3-way image classification set "Traintest3way" from GitHub (Anshu-17/EF_VisTransfom); label vocabulary: edema, fracture, healthy.

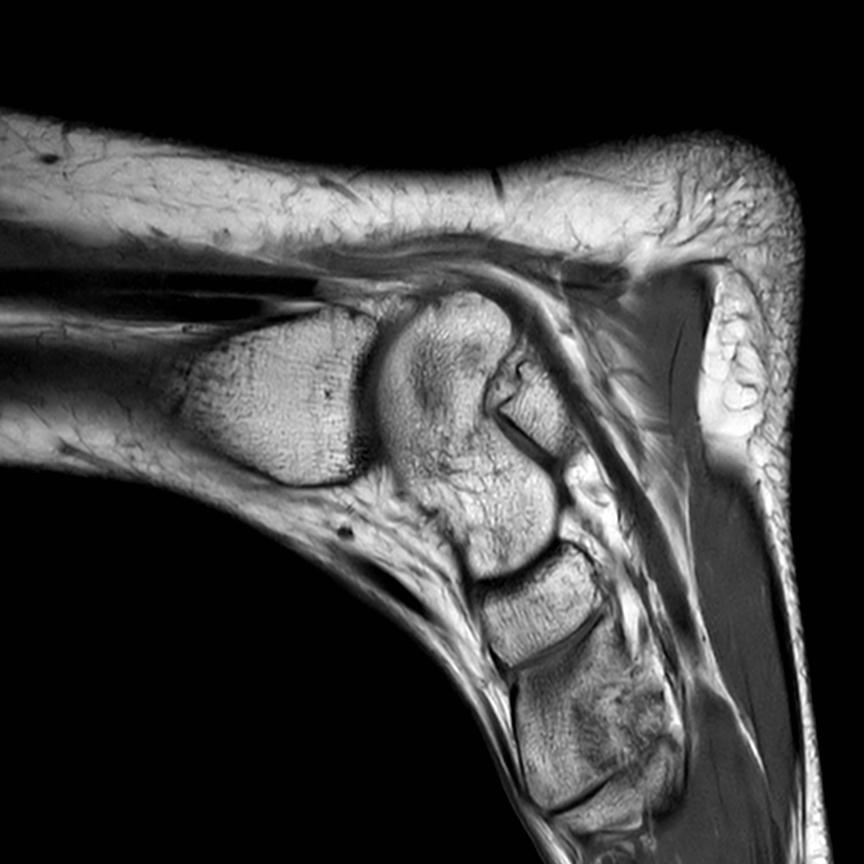
Label: healthy

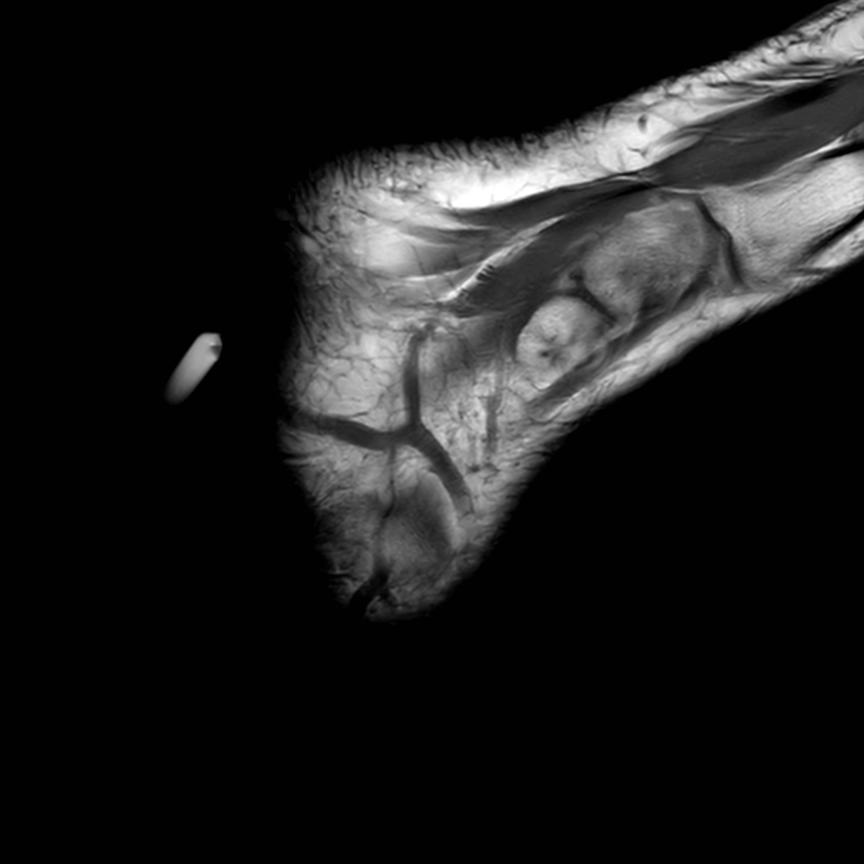
Label: healthy

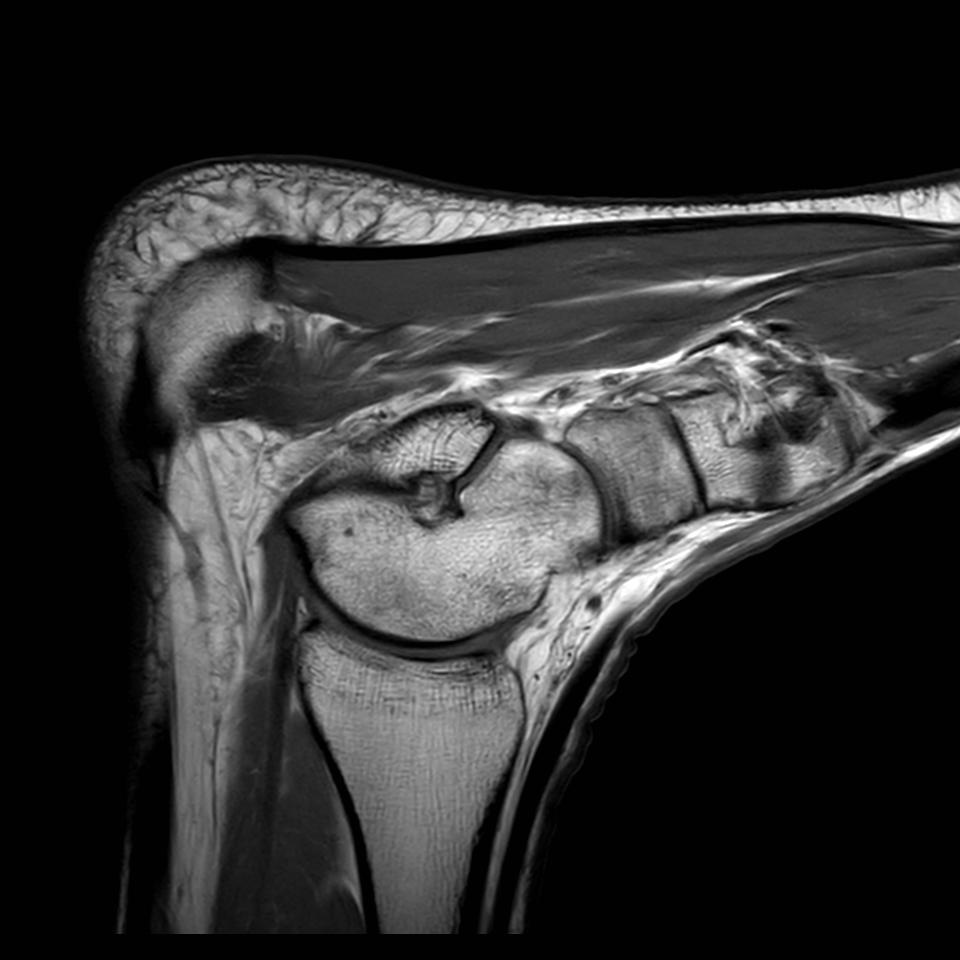
Label: fracture

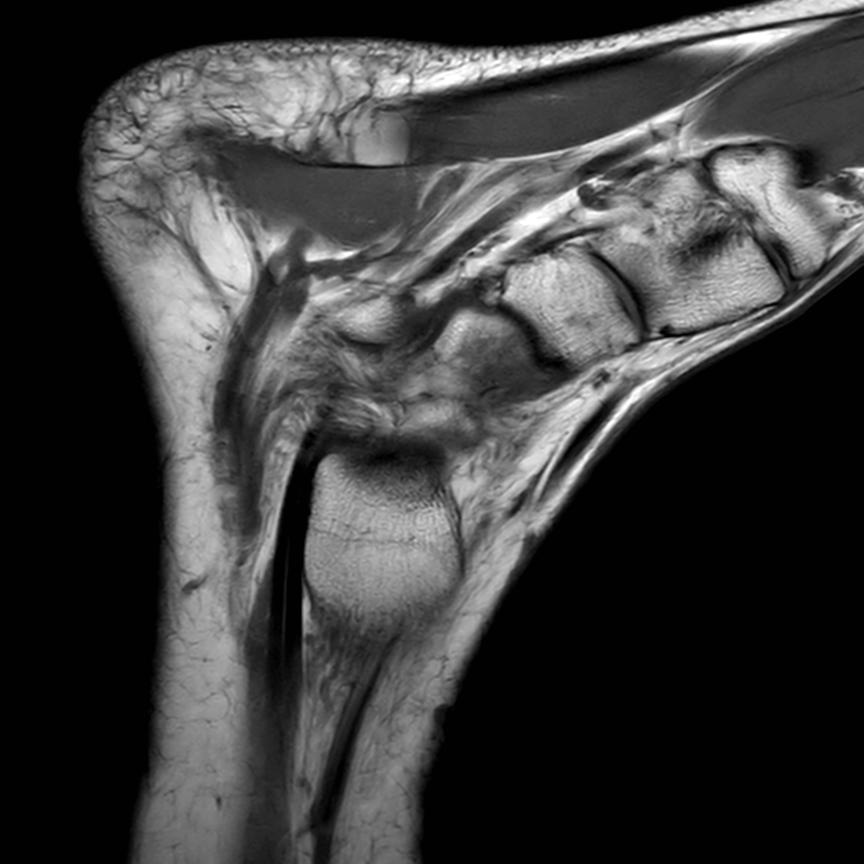
Label: edema
